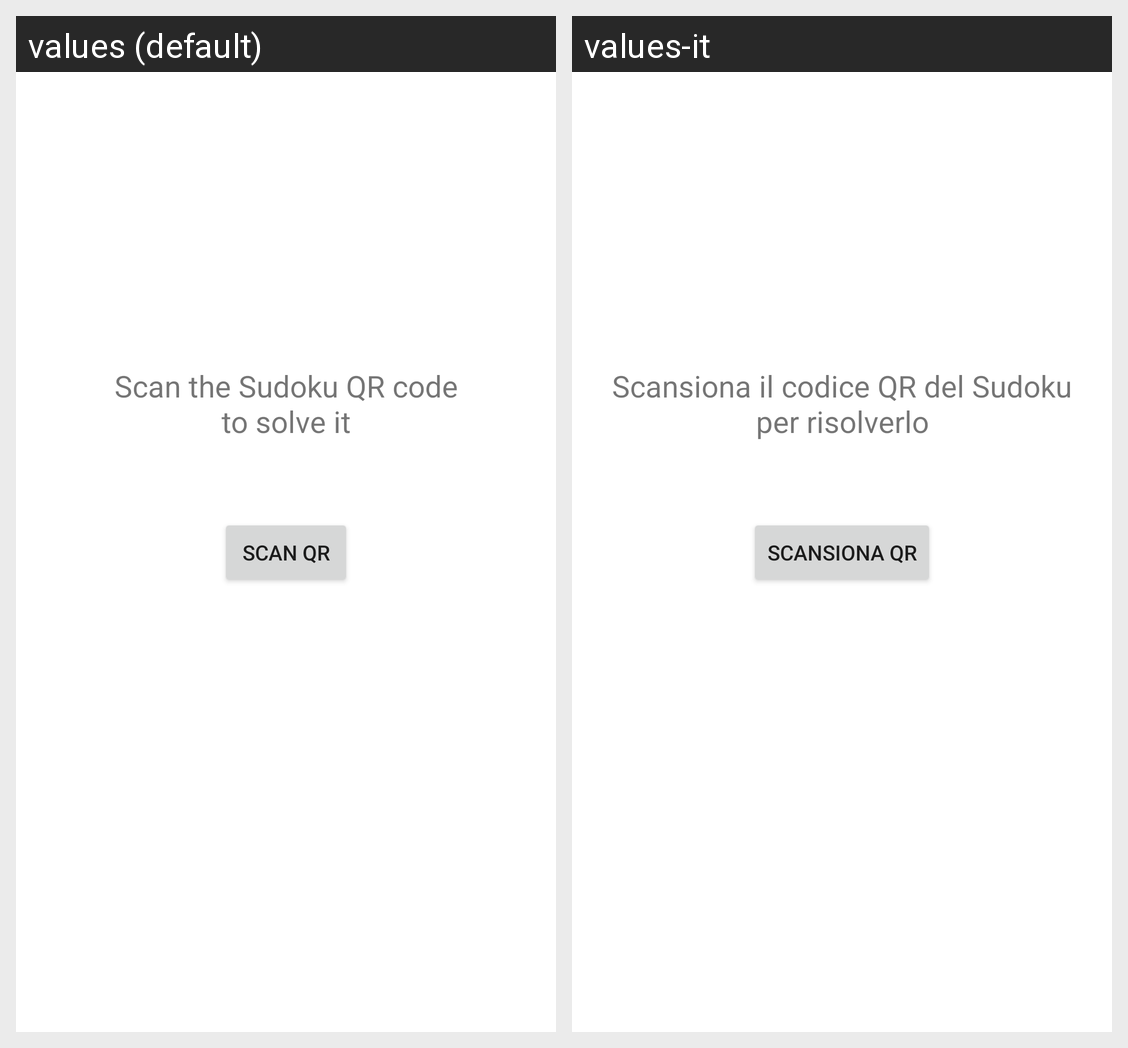

Strings drawn on this Android screen and how each of the app's shown locales translates them:
Android screen res/layout/fragment_camera.xml rendered under 2 locales, left to right: values (default), values-it. Device: Nexus 5 (rendered at 1080×1920; each locale shown at half size, 540×960, under a caption strip naming it); theme Theme.SudokuSolver.
Strings drawn on this screen, with the default value and each locale's value (text and hints the layout hard-codes, and strings that could not be matched under every locale, appear in the picture but are not listed):

text_camera
  values: Scan the Sudoku QR code
      to solve it
  values-it: Scansiona il codice QR del Sudoku
      per risolverlo

scan_qr
  values: Scan QR
  values-it: Scansiona QR
